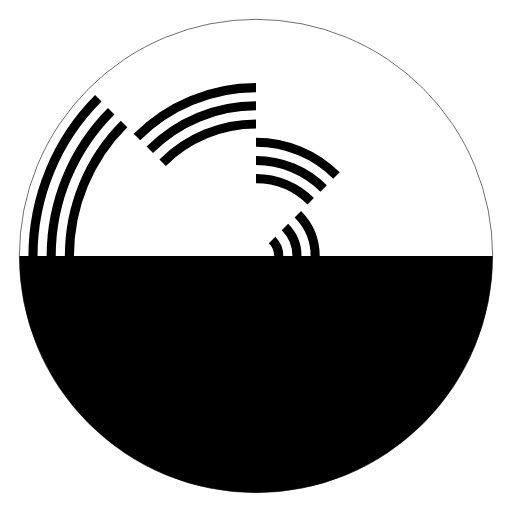
t = 0.00 s
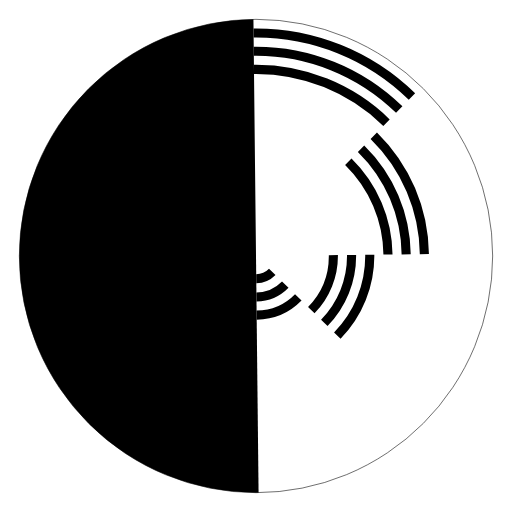
t = 0.04 s
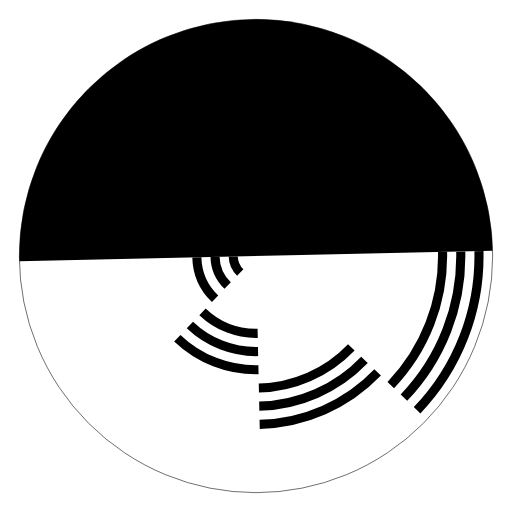
t = 0.07 s
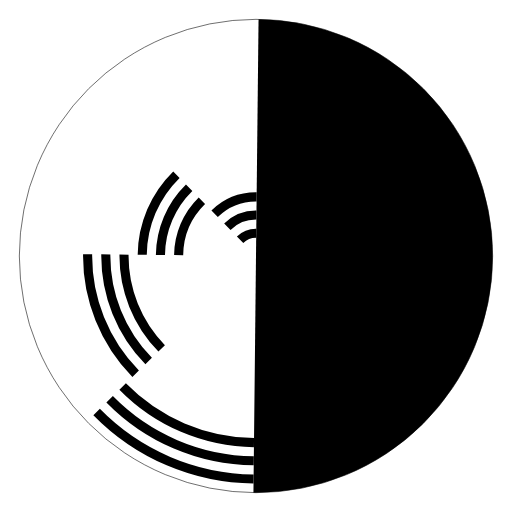
t = 0.11 s

The animated SVG that drew these frames (rendered in a browser with its animation timeline set to each time). Animation: 1 SMIL element (animateTransform=1); one cycle of 0.14 s, repeats indefinitely.

<svg width="900" height="900" viewBox="-450 -450 900 900" version="1.1" xmlns="http://www.w3.org/2000/svg">
<circle r="416" fill="#FFF" stroke="#000"/>
<g>
<path d="M416 0a416 416 0 0 1-832 0z"/>
<path d="M40 0A40 40 0 0 0 28.28-28.28M72 0A72 72 0 0 0 50.91-50.91M104 0A104 104 0 0 0 73.54-73.54M96.17-96.17A136 136 0 0 0 0-136M118.79-118.79A168 168 0 0 0 0-168M141.42-141.42A200 200 0 0 0 0-200M0-232A232 232 0 0 0-164.05-164.05M0-264A264 264 0 0 0-186.68-186.68M0-296A296 296 0 0 0-209.3-209.3M-231.93-231.93A328 328 0 0 0-328 0M-254.56-254.56A360 360 0 0 0-360 0M-277.19-277.19A392 392 0 0 0-392 0" fill="none" stroke="#000" stroke-width="16"/>
<animateTransform attributeName="transform" type="rotate" to="360" dur="0.145s" repeatCount="indefinite"/>
</g>
</svg>